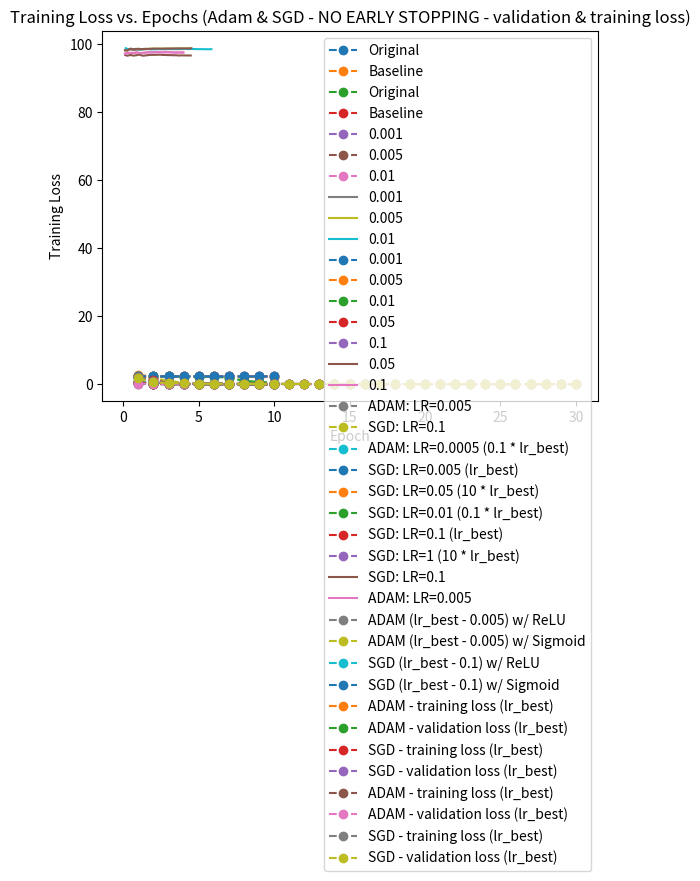

Here is the Python script that generated this plot:
import matplotlib.pyplot as plt

epochs = [1, 2, 3, 4, 5, 6, 7, 8, 9, 10]
# original training loss (ADAM)
training_losses_original_lr001 = [0.5561568729934239, 0.12334978802218324, 0.0767864462963882, 0.05527657711701024, 0.046438158378892, 0.03525828916047301, 0.028554040705785155, 0.02165116462856531, 0.02014924113505653, 0.020345278350370272]
training_losses_original_lr01 = [0.7379901132413319, 0.09990987487669502, 0.07092657020049435, 0.0543764941837816, 0.043846919356534876, 0.03201405758348604, 0.03148124776115375, 0.038830860140955166, 0.02909517024887637, 0.03309062977011005]
# baseline training loss (ADAM)
training_losses_baseline_lr01 = [0.36530595490088064, 0.07839477270664204, 0.04658891956898428, 0.03962309691788895, 0.03387203430091696, 0.024615694261488637, 0.025101072218690422, 0.02628867021606614, 0.02404643671997335, 0.019864573972188822]
training_losses_baseline_lr001 = [0.682210682935658, 0.1502913668574322, 0.09790222643918935, 0.07842442042948235, 0.06082370380560557, 0.053672560158052614, 0.04431722257729797, 0.038883017730854806, 0.03552161140500435, 0.029969510988199284]
training_losses_baseline_lr05 = [2.7570954646383012, 2.302611932868049, 2.3022023921921138, 2.3024537648473467, 2.3027218466713313, 2.302331016177223, 2.302284586997259, 2.302561109974271, 2.3025860587755838, 2.3029464937391735]
training_losses_baseline_lr005 = [0.4022251667366141, 0.07916118515034516, 0.04634342568793467, 0.037745371516350476, 0.027899868292955772, 0.023403509209553402, 0.019840647078429658, 0.01444478287538957, 0.009924928014654489, 0.015856885492602096]
training_losses_baseline_lr0005 = [1.1790140672099023, 0.42823694468963713, 0.2704686203173229, 0.20355153722422464, 0.16878987103700638, 0.1496344677926529, 0.13447016317929542, 0.12049207809780325, 0.11261711039003872, 0.09783738700761682]
training_losses_baseline_sigmoid_lr005 = [2.308560081890651, 1.9192771230425154, 0.9818675007138934, 0.4403771133649917, 0.2946295544859909, 0.22400452693303427, 0.18046917331715426, 0.15146271432084696, 0.1273838977018992, 0.11074978742925894]
#training loss (SGD)
training_losses_SGD_lr001 = [2.3021186874026345, 2.301759787968227, 2.301397136279515, 2.301030022757394, 2.300657405739739, 2.3002775254703702, 2.299889635472071, 2.2994938691457114, 2.299088472411746, 2.298673362958999]
training_losses_SGD_lr01 = [2.300480794338953, 2.2962407157534646, 2.290558922858465, 2.281510208334242, 2.263983209927877, 2.216254257020496, 1.9699505936531794, 0.9970644144784837, 0.5915212666704541, 0.4507146431576638]
training_losses_SGD_lr005 = [2.301408554826464, 2.2995033065478006, 2.297387134461176, 2.2950117815108526, 2.2922285482996987, 2.288757074446905, 2.284313834848858, 2.278459784530458, 2.2701247249330794, 2.257212323801858]
training_losses_SGD_lr05 = [2.287263206073216, 1.4794464327749752, 0.4087891497072719, 0.2601029856928757, 0.19985602281632878, 0.16889286271872975, 0.13511509687772819, 0.11547599874791645, 0.10428018184999625, 0.08881355964002155]
training_losses_SGD_lrPoint1 = [2.09556905854316, 0.5070708335510322, 0.2094486134038085, 0.1436196949687742, 0.1257860455662012, 0.11101728597921985, 0.08279241688017334, 0.06703201805551846, 0.058566803201323465, 0.05069680514168881]
training_losses_SGD_lr1 = [2.3199724838847207, 2.302112545285906, 2.301848122051784, 2.3017024341083707, 2.30174134742646, 2.3016079862912497, 2.3496653011866977, 2.3053100194249834, 2.301655772186461, 2.3016788335073564]
training_losses_SGD_sigmoid_lrPoint1 = [2.303940486340296, 2.303407214936756, 2.3031580930664424, 2.3028092980384827, 2.3029321432113647, 2.302915726389204, 2.3031562084243413, 2.3028665894553777, 2.302891989549001, 2.3027526906558444]
# validation acc vs. time (ADAM)
time_adam_lr01 = [0.1670382022857666, 0.33307576179504395, 0.496112585067749, 0.6641504764556885, 0.8231866359710693, 0.9727277755737305, 1.1297638416290283, 1.28779935836792, 1.4418342113494873, 1.598869800567627, 1.7599060535430908, 1.9199423789978027, 2.080981731414795, 2.245161533355713, 2.407198429107666, 2.5762362480163574, 2.741274356842041, 2.9103121757507324, 3.0973544120788574, 3.262392044067383, 3.423428535461426, 3.589466094970703, 3.744478940963745, 3.907747745513916, 4.071805000305176, 4.235841751098633, 4.3928186893463135, 4.556856155395508, 4.709894418716431, 4.8699305057525635, 5.0329749584198, 5.185009241104126, 5.347046136856079, 5.5130839347839355, 5.681060314178467, 5.840111255645752]
time_adam_lr001 = [0.11402606964111328, 0.21704936027526855, 0.3190724849700928, 0.4300975799560547, 0.5371220111846924, 0.6451461315155029, 0.7491698265075684, 0.8561937808990479, 0.9592177867889404, 1.0632424354553223, 1.167264461517334, 1.2762889862060547, 1.3943159580230713, 1.5103421211242676, 1.615365982055664, 1.7233905792236328, 1.8334157466888428, 1.9434418678283691, 2.070469379425049, 2.1804940700531006, 2.2885186672210693, 2.3995437622070312, 2.5115694999694824, 2.6125922203063965, 2.717615842819214, 2.8256404399871826, 2.929664134979248, 3.0416901111602783, 3.1587159633636475, 3.2677500247955322, 3.3766908645629883, 3.4933931827545166, 3.6004176139831543, 3.711442708969116, 3.8254685401916504, 3.9294919967651367]
time_adam_lr05 = [0.11402654647827148, 0.22205018997192383, 0.33707642555236816, 0.448101282119751, 0.5641279220581055, 0.6751527786254883, 0.7881786823272705, 0.9022040367126465,
1.0162303447723389, 1.1342570781707764, 1.25028395652771, 1.354306697845459, 1.4683327674865723, 1.5783581733703613, 1.6903831958770752, 1.811410903930664, 1.9174349308013916, 2.0304601192474365, 2.1544880867004395, 2.260512351989746, 2.369537115097046, 2.4885647296905518, 2.5965890884399414, 2.7096142768859863, 2.8126373291015625, 2.9256627559661865, 3.0356881618499756, 3.151715040206909, 3.2672438621520996, 3.3802480697631836, 3.4892725944519043, 3.6042990684509277, 3.719324827194214, 3.8333518505096436, 3.946376323699951, 4.060402870178223]
time_adam_lr005 = [0.1225285530090332, 0.2483971118927002, 0.37032628059387207, 0.49041152000427246, 0.6120791435241699, 0.7344374656677246, 0.855381965637207, 0.97967529296875, 1.1050844192504883, 1.2270009517669678, 1.3522164821624756, 1.478930950164795, 1.6036956310272217, 1.726701259613037, 1.8504881858825684, 1.9745380878448486, 2.098475933074951, 2.2187509536743164, 2.3397908210754395, 2.4619150161743164, 2.581451177597046, 2.700944185256958, 2.8214964866638184, 2.942044734954834, 3.0649189949035645, 3.185633659362793, 3.307199716567993, 3.4365804195404053, 3.581368923187256, 3.729163408279419, 3.8757400512695312, 4.011024475097656, 4.132397413253784, 4.268056154251099, 4.391629457473755, 4.512211799621582]

validation_acc_adam_lr01 = [98.8, 98.5, 98.6, 98.55, 98.6, 98.5, 98.48571428571428, 98.575, 98.57777777777778, 98.58, 98.49090909090908, 98.5, 98.47692307692307, 98.54285714285714, 98.56, 98.575, 98.54117647058824, 98.58888888888889, 98.61052631578947, 98.57, 98.56190476190476, 98.58181818181818, 98.59130434782608, 98.58333333333333, 98.584, 98.56153846153846, 98.56296296296296, 98.57142857142857, 98.55862068965517, 98.55333333333333, 98.52903225806452, 98.54375, 98.50909090909092, 98.51764705882353, 98.50285714285714, 98.52222222222223]
validation_acc_adam_lr001 = [98.2, 98.3, 98.26666666666667, 98.4, 98.4, 98.3, 98.28571428571429, 98.375, 98.4, 98.38, 98.38181818181818, 98.46666666666667, 98.46153846153847, 98.52857142857142, 98.56, 98.6, 98.55294117647058, 98.57777777777778, 98.57894736842105, 98.57, 98.54285714285714, 98.54545454545455, 98.52173913043478, 98.525, 98.528, 98.50769230769231, 98.52592592592593, 98.55, 98.54482758620689, 98.54, 98.54838709677419, 98.5375, 98.52121212121212, 98.52352941176471, 98.53142857142858, 98.54444444444445]
validation_acc_adam_lr05 = [12.4, 11.0, 10.733333333333333, 10.45, 10.44, 10.533333333333333, 10.714285714285714, 11.0, 10.8, 11.04, 10.89090909090909, 10.85, 10.892307692307693, 10.928571428571429, 11.013333333333334, 10.95, 10.929411764705883, 11.033333333333333, 11.115789473684211, 11.12, 11.17142857142857, 11.272727272727273, 11.321739130434782,
11.416666666666666, 11.376, 11.3, 11.296296296296296, 11.292857142857143, 11.427586206896551, 11.373333333333333, 11.393548387096773, 11.35625, 11.284848484848485, 11.25294117647059, 11.222857142857142, 11.25]
validation_acc_adam_lr005 = [98.2, 98.1, 98.46666666666667, 98.65, 98.52, 98.5, 98.54285714285714, 98.625, 98.57777777777778, 98.52, 98.54545454545455, 98.61666666666666, 98.56923076923077, 98.62857142857143, 98.64, 98.675, 98.67058823529412, 98.68888888888888, 98.67368421052632, 98.67, 98.66666666666667, 98.68181818181819, 98.69565217391305, 98.7, 98.696, 98.7, 98.71111111111111, 98.72857142857143, 98.73103448275862, 98.73333333333333, 98.73548387096774, 98.7375, 98.73333333333333, 98.73529411764706, 98.74857142857142, 98.76666666666667]
# validation acc vs. time (SGD)
time_SGD_lr01 = [0.12883639335632324, 0.25879430770874023, 0.3859226703643799, 0.5301258563995361, 0.6663999557495117, 0.7921712398529053, 0.9180326461791992, 1.044370412826538, 1.1709225177764893, 1.296950340270996, 1.4232661724090576, 1.5513134002685547, 1.6822025775909424, 1.808361291885376, 1.9344677925109863, 2.0606229305267334, 2.1866135597229004, 2.3122715950012207, 2.44313383102417, 2.587697982788086, 2.714205265045166, 2.861288547515869, 3.0055298805236816, 3.1491103172302246, 3.292196750640869, 3.4181103706359863, 3.5439248085021973, 3.672724962234497, 3.799098253250122, 3.925422191619873, 4.051208734512329, 4.178037166595459, 4.325149059295654, 4.4524171352386475, 4.580040693283081, 4.713048696517944]
time_SGD_lr001 = [0.11702775955200195, 0.23105144500732422, 0.3490784168243408, 0.4671049118041992, 0.5901334285736084, 0.7191627025604248, 0.8391897678375244, 0.9572169780731201, 1.0752432346343994, 1.1932697296142578, 1.3122975826263428, 1.4323241710662842, 1.5593533515930176, 1.6833817958831787, 1.841416835784912, 1.9694459438323975, 2.0974748134613037, 2.210500955581665, 2.3405301570892334, 2.4535558223724365, 2.570582151412964, 2.6766059398651123, 2.7786290645599365, 2.881653070449829, 2.9916775226593018, 3.105703115463257, 3.2137277126312256, 3.327754020690918, 3.4387786388397217, 3.5488040447235107, 3.663830041885376, 3.7708547115325928, 3.875877857208252,
3.9829020500183105, 4.093927383422852, 4.206953048706055]
time_SGD_lr005 = [0.14590954780578613, 0.27615904808044434, 0.4029831886291504, 0.5308136940002441, 0.6579174995422363, 0.8027598857879639, 0.9367885589599609, 1.080385684967041, 1.2085154056549072, 1.3346004486083984, 1.460904598236084, 1.5877244472503662, 1.71583890914917, 1.84163498878479, 1.9692821502685547, 2.1140248775482178, 2.2576701641082764, 2.401198148727417, 2.545814037322998, 2.6905956268310547, 2.8315463066101074, 2.9582924842834473, 3.085604429244995, 3.212932825088501, 3.339036703109741, 3.465425729751587, 3.5916483402252197, 3.7192397117614746, 3.8567843437194824, 4.001314878463745, 4.146107196807861, 4.289509534835815, 4.433613061904907, 4.578318119049072, 4.722495079040527, 4.856376886367798]
time_SGD_lr05 = [0.13086915016174316, 0.263486385345459, 0.39154553413391113, 0.5160748958587646, 0.6381099224090576, 0.760617733001709, 0.8832828998565674, 1.006622076034546, 1.1283581256866455, 1.2498135566711426, 1.3726255893707275, 1.4953055381774902, 1.6170997619628906, 1.7390954494476318, 1.8622210025787354, 1.9856293201446533, 2.107590436935425, 2.229872703552246, 2.3521006107330322, 2.4799132347106934, 2.603739023208618, 2.7261219024658203, 2.850524425506592, 2.9746084213256836, 3.097365140914917, 3.2199270725250244, 3.3422937393188477, 3.4651167392730713, 3.588987112045288, 3.7140190601348877, 3.84503173828125, 3.981127977371216, 4.1035637855529785, 4.22614860534668, 4.348467111587524, 4.471530914306641]
time_SGD_lrPoint1 = [0.11002516746520996, 0.21504902839660645, 0.330075740814209, 0.4471018314361572, 0.5511250495910645, 0.669152021408081, 0.7861783504486084, 0.8952028751373291, 1.004227876663208, 1.1182537078857422, 1.229278802871704,
1.3333024978637695, 1.4373259544372559, 1.5423498153686523, 1.6553752422332764, 1.7744028568267822, 1.8894286155700684, 1.9984533786773682, 2.115914821624756, 2.219938278198242, 2.3249623775482178, 2.429989814758301, 2.5429203510284424, 2.6599466800689697, 2.7679712772369385, 2.8799967765808105, 2.9900217056274414, 3.106048345565796, 3.2139220237731934, 3.3229222297668457, 3.4249460697174072, 3.536104440689087, 3.6493542194366455, 3.7633800506591797, 3.869403839111328, 3.9844303131103516]

validation_acc_SGD_lr01 = [86.8, 85.7, 86.33333333333333, 86.25, 85.88, 86.0, 85.71428571428571, 85.75, 85.5111111111111, 85.24, 85.05454545454545, 85.0, 85.03076923076924, 85.15714285714286, 85.13333333333334, 85.075, 85.21176470588236, 85.23333333333333, 85.2, 85.19, 85.23809523809524, 85.37272727272727, 85.31304347826087, 85.43333333333334, 85.472, 85.45384615384616, 85.32592592592593, 85.37857142857143, 85.35862068965517, 85.3, 85.29032258064517, 85.21875, 85.24242424242425, 85.25294117647059, 85.25714285714285, 85.28888888888889]
validation_acc_SGD_lr001 = [9.6, 10.2, 9.466666666666667, 10.25, 10.32, 10.433333333333334, 10.371428571428572, 10.05, 10.133333333333333, 9.96, 10.0, 9.966666666666667, 9.923076923076923, 9.957142857142857, 9.96, 9.9125, 9.870588235294118, 9.844444444444445, 9.726315789473684, 9.69, 9.666666666666666, 9.736363636363636, 9.704347826086957, 9.625, 9.576, 9.569230769230769, 9.548148148148147, 9.542857142857143, 9.558620689655172, 9.593333333333334, 9.63225806451613, 9.6375, 9.684848484848485, 9.676470588235293, 9.674285714285714, 9.65]
validation_acc_SGD_lr005 = [53.2, 53.0, 51.86666666666667, 51.9, 52.08, 52.6, 51.94285714285714, 51.85, 51.55555555555556, 51.32, 51.36363636363637, 51.333333333333336, 51.56923076923077, 51.52857142857143, 51.54666666666667, 51.675, 51.76470588235294, 51.8, 51.705263157894734, 51.48, 51.63809523809524, 51.96363636363636, 52.0, 52.19166666666667, 51.976, 52.05384615384615, 51.925925925925924, 51.92857142857143, 51.91724137931035, 51.92, 51.86451612903226, 51.8625, 51.82424242424243, 51.794117647058826, 51.794285714285714, 51.75]
validation_acc_SGD_lr05 = [96.8, 96.6, 96.73333333333333, 96.8, 96.64, 96.66666666666667, 96.74285714285715, 96.925, 96.82222222222222, 96.66, 96.6, 96.71666666666667, 96.73846153846154, 96.85714285714286, 96.82666666666667, 96.85, 96.84705882352941, 96.87777777777778, 96.88421052631578, 96.89, 96.81904761904762, 96.82727272727273, 96.80869565217391, 96.775, 96.784, 96.76923076923077, 96.71851851851852, 96.74285714285715, 96.70344827586207, 96.66, 96.69677419354839, 96.6875, 96.67878787878787, 96.68235294117648, 96.66285714285715, 96.67777777777778]
validation_acc_SGD_lrPoint1 = [97.2, 97.3, 97.46666666666667, 97.4, 97.44, 97.43333333333334, 97.45714285714286, 97.575, 97.46666666666667, 97.4, 97.36363636363636, 97.45, 97.46153846153847, 97.6, 97.56, 97.6125, 97.6, 97.61111111111111, 97.63157894736842, 97.64, 97.61904761904762, 97.62727272727273, 97.6086956521739, 97.60833333333333, 97.632, 97.63846153846154, 97.60740740740741, 97.63571428571429, 97.57241379310345, 97.52666666666667, 97.54838709677419, 97.55, 97.53939393939395, 97.55294117647058, 97.52, 97.55555555555556]

# Plotting training loss at epoch num
def plot_training_loss(epochs, training_losses_original, training_losses_baseline, lr):
    plt.plot(epochs, training_losses_original, marker='o', linestyle='dashed', label='Original')
    plt.plot(epochs, training_losses_baseline, marker="o", linestyle="dashed", label='Baseline')
    plt.xlabel('Epoch')
    plt.ylabel('Training Loss')
    plt.title('Training Loss vs. Epoch (lr=(%.4f))' % lr)
    plt.legend()
    plt.show()

def plot_validation_accuracy(time_array, validation_acc_original, validation_acc_baseline):
    time = []
    validation_accuracy_original_lr01 = []
    # Plots validation accuracy over time
    plt.plot(time, validation_acc_original)
    plt.xlabel('Time (s)')
    plt.ylabel('Validation Accuracy')
    plt.title('Validation Accuracy vs. Time')
    plt.show()

plot_training_loss(epochs, training_losses_original_lr01, training_losses_baseline_lr01, 0.01)
plot_training_loss(epochs, training_losses_original_lr001, training_losses_baseline_lr001, 0.001)

# Plotting training loss vs. epoch ( ADAM LR comparison)
plt.plot(epochs, training_losses_baseline_lr001, marker='o', linestyle='dashed', label='0.001')
plt.plot(epochs, training_losses_baseline_lr005, marker="o", linestyle="dashed", label='0.005')
plt.plot(epochs, training_losses_baseline_lr01, marker="o", linestyle="dashed", label='0.01')

plt.xlabel('Epoch')
plt.ylabel('Training Loss')
plt.title('Training Loss vs. Epoch (ADAM LR comparisons)')
plt.legend()
plt.show()

# Plotting valid accuracy vs. time ( ADAM LR comparisons)
plt.plot(time_adam_lr001, validation_acc_adam_lr001, label='0.001')
plt.plot(time_adam_lr005, validation_acc_adam_lr005, label='0.005')
plt.plot(time_adam_lr01, validation_acc_adam_lr01, label='0.01')

plt.xlabel('Time')
plt.ylabel('Validation Accuracy')
plt.title('Validation Accuracy vs. Time (ADAM LR comparisons)')
plt.legend()
plt.show()

# Plotting training loss vs. epoch ( SGD LR comparison)
plt.plot(epochs, training_losses_SGD_lr001, marker='o', linestyle='dashed', label='0.001')
plt.plot(epochs, training_losses_SGD_lr005, marker="o", linestyle="dashed", label='0.005')
plt.plot(epochs, training_losses_SGD_lr01, marker="o", linestyle="dashed", label='0.01')
plt.plot(epochs, training_losses_SGD_lr05, marker="o", linestyle="dashed", label='0.05')
plt.plot(epochs, training_losses_SGD_lrPoint1, marker="o", linestyle="dashed", label='0.1')

plt.xlabel('Epoch')
plt.ylabel('Training Loss')
plt.title('Training Loss vs. Epoch (SGD LR comparisons)')
plt.legend()
plt.show()

# Plotting valid accuracy vs. time ( SGD LR comparisons)
# plt.plot(time_SGD_lr001, validation_acc_SGD_lr001, label='0.001')
# plt.plot(time_SGD_lr005, validation_acc_SGD_lr005, label='0.005')
# plt.plot(time_SGD_lr01, validation_acc_SGD_lr01, label='0.01')
plt.plot(time_SGD_lr05, validation_acc_SGD_lr05, label='0.05')
plt.plot(time_SGD_lrPoint1, validation_acc_SGD_lrPoint1, label='0.1')

plt.xlabel('Time')
plt.ylabel('Validation Accuracy')
plt.title('Validation Accuracy vs. Time (SGD LR comparisons)')
plt.legend()
plt.show()

# PROBLEM 2b (adam vs sgd) -----------------
# training loss vs epoch
plt.plot(epochs, training_losses_baseline_lr005, marker='o', linestyle="dashed", label='ADAM: LR=0.005')
plt.plot(epochs, training_losses_SGD_lrPoint1, marker='o', linestyle="dashed", label='SGD: LR=0.1')
plt.xlabel('Epoch')
plt.ylabel('Training Loss')
plt.title('Training Loss vs. Epochs (Adam vs. SGD)')
plt.legend()
plt.show()

# adam 0.0005, 0.005, and 0.05
plt.plot(epochs, training_losses_baseline_lr0005, marker='o', linestyle="dashed", label='ADAM: LR=0.0005 (0.1 * lr_best)')
plt.plot(epochs, training_losses_baseline_lr005, marker='o', linestyle="dashed", label='SGD: LR=0.005 (lr_best)')
plt.plot(epochs, training_losses_baseline_lr05, marker='o', linestyle="dashed", label='SGD: LR=0.05 (10 * lr_best)')

plt.xlabel('Epoch')
plt.ylabel('Training Loss')
plt.title('Training Loss vs. Epochs (Adam (0.1x, lr_best, 10x))')
plt.legend()
plt.show()

# SGD 0.01, 0.1, and 1
plt.plot(epochs, training_losses_SGD_lr01, marker='o', linestyle="dashed", label='SGD: LR=0.01 (0.1 * lr_best)')
plt.plot(epochs, training_losses_SGD_lrPoint1, marker='o', linestyle="dashed", label='SGD: LR=0.1 (lr_best)')
plt.plot(epochs, training_losses_SGD_lr1, marker='o', linestyle="dashed", label='SGD: LR=1 (10 * lr_best)')

plt.xlabel('Epoch')
plt.ylabel('Training Loss')
plt.title('Training Loss vs. Epochs (SGD (0.1x, lr_best, 10x))')
plt.legend()
plt.show()

# validation acc vs. time
plt.plot(time_adam_lr005, validation_acc_adam_lr005, label='SGD: LR=0.1')
plt.plot(time_SGD_lrPoint1, validation_acc_SGD_lrPoint1, label='ADAM: LR=0.005')
plt.xlabel('Time (s)')
plt.ylabel('Validation Accuracy')
plt.title('Validation Acc vs. Time (Adam vs. SGD)')
plt.legend()
plt.show()

# activation functions (part 2.2)
plt.plot(epochs, training_losses_baseline_lr005, marker='o', linestyle="dashed", label='ADAM (lr_best - 0.005) w/ ReLU')
plt.plot(epochs, training_losses_baseline_sigmoid_lr005, marker='o', linestyle="dashed", label='ADAM (lr_best - 0.005) w/ Sigmoid')
plt.plot(epochs, training_losses_SGD_lrPoint1, marker='o', linestyle="dashed", label='SGD (lr_best - 0.1) w/ ReLU')
plt.plot(epochs, training_losses_SGD_sigmoid_lrPoint1, marker='o', linestyle="dashed", label='SGD (lr_best - 0.1) w/ Sigmoid')

plt.xlabel('Epoch')
plt.ylabel('Training Loss')
plt.title('Training Loss vs. Epochs (Adam & SGD - ReLU vs. Sigmoid)')
plt.legend()
plt.show()

# PART 2.3 (EARLY STOPPING)
# with early stopping
adam_epochs_earlystopped = [1, 2, 3, 4, 5, 6, 7, 8, 9, 10]
sgd_epochs_earlystopped = [1, 2, 3, 4, 5, 6, 7, 8, 9, 10, 11, 12, 13, 14, 15, 16, 17]
training_losses_adam_lrbest = [0.6235458732006096, 0.13729404152504035, 0.08821324063908487, 0.08261841056602341, 0.06679797678121499, 0.06381752902996682, 0.05576331228283899, 0.05456843513197133, 0.05021692003079113, 0.04588024403589467]
validation_losses_adam_lrbest = [0.1736847327815162, 0.10503760311338636, 0.09056150426881181, 0.08099363050940964, 0.08608399259133472, 0.07486516444219483, 0.06170887096474568, 0.05629812175821927, 0.07107908175223404, 0.07713470980525017]
training_losses_sgd_lrbest = [2.227878124940963, 1.1465726150643258, 0.41005814643133254, 0.2656227226058642, 0.20499542497453235, 0.17108511507865928, 0.14817254493633905, 0.12545806479950747, 0.11623857791225116, 0.10314905519286792, 0.09743462644872211, 0.0925664705268684, 0.0861022626715047, 0.08132367629912637, 0.07572934998288042, 0.07602015519071192, 0.06898294353768938]
validation_losses_sgd_lrbest = [2.235569033357832, 0.5261572599411011, 0.2987329926755693, 0.2181483374701606, 0.18883100524544716, 0.1434846884674496, 0.15482147141463226, 0.12589066868854892, 0.11783894192841318, 0.11146879941225052, 0.10076876015712817, 0.09818360054244597, 0.08987148313058747, 0.08911584793693489, 0.10026599622021119, 0.07869854755699635, 0.0795418464889129]
plt.plot(adam_epochs_earlystopped, training_losses_adam_lrbest, marker='o', linestyle="dashed", label='ADAM - training loss (lr_best)')
plt.plot(adam_epochs_earlystopped, validation_losses_adam_lrbest, marker='o', linestyle="dashed", label='ADAM - validation loss (lr_best)')
plt.plot(sgd_epochs_earlystopped, training_losses_sgd_lrbest, marker='o', linestyle="dashed", label='SGD - training loss (lr_best)')
plt.plot(sgd_epochs_earlystopped, validation_losses_sgd_lrbest, marker='o', linestyle="dashed", label='SGD - validation loss (lr_best)')

plt.xlabel('Epoch')
plt.ylabel('Training Loss')
plt.title('Training Loss vs. Epochs (Adam & SGD - EARLY STOPPING - validation & training loss)')
plt.legend()
plt.show()

# without early stopping
adam_epochs_not_earlystopped = [1, 2, 3, 4, 5, 6, 7, 8, 9, 10, 11, 12, 13, 14, 15, 16, 17, 18, 19, 20, 21, 22, 23, 24, 25, 26, 27, 28, 29, 30]
sgd_epochs_not_earlystopped = [1, 2, 3, 4, 5, 6, 7, 8, 9, 10, 11, 12, 13, 14, 15, 16, 17, 18, 19, 20, 21, 22, 23, 24, 25, 26, 27, 28, 29, 30]
training_losses_adam_lrbest_notstopped = [0.582830110121341, 0.13261918324444974, 0.0936449837560455, 0.07673623976075933, 0.06922779888624236, 0.06304728842916943, 0.06046013979773436, 0.05227143505942963, 0.05085210785979316, 0.04859639197543618, 0.043794383716192986, 0.04428950637312872, 0.04223094672696399, 0.04150875510337452, 0.03856324038601348, 0.0359517782704816, 0.03816292047988446, 0.03747837539274423, 0.037974474619009664, 0.034601507985609625, 0.03347074478820321, 0.03784669487781468, 0.035264107753478345, 0.031690741290471384, 0.029652663944510833, 0.032140659617393146, 0.029357377805614045, 0.030056341201998293, 0.029051487140047055, 0.03415664762169832]
validation_losses_adam_lrbest_notstopped = [0.16258968868189388, 0.10942303223742379, 0.09202729786435764, 0.08109066180056995, 0.07361299523876773, 0.07658181194629934, 0.08001986342585748, 0.06660359673615959, 0.059770312211993665, 0.06366726430132985, 0.06582291113833587, 0.06113059316865272, 0.06132521361319555, 0.05643758772768908, 0.05629629600379202, 0.05852587070936958, 0.059076569922682315, 0.05828968621790409, 0.06215535130144821, 0.05723419816543659, 0.06750358397968942, 0.06026997034334474, 0.05674495853276716, 0.053076462587341666, 0.06151713958630959, 0.058120662449962564, 0.06268383169339763, 0.06721334293898609, 0.0565940430905256, 0.05769621368704571]
training_losses_sgd_lrbest_notstopped = [2.2224587556861697, 1.029101041101274, 0.38935538860304014, 0.2512663439625785, 0.20306950257647605, 0.17087863678378717, 0.13967309067291872, 0.12344866166157382, 0.11096185915881679, 0.09944639767387084, 0.0951224145967336, 0.08640149080504973, 0.08641100878871623, 0.07762450871190854, 0.07309304922819138, 0.08242098947188684, 0.06811181158714351, 0.06460834347776004, 0.06207104714676028, 0.05786579463719612, 0.057577799406966994, 0.05569445040254366, 0.053397243354646934, 0.05190906569450384, 0.047803689481779224, 0.04945221855970366, 0.046942629474436955, 0.04527116810814256, 0.042161916238477544, 0.04339900509720402]
validation_losses_sgd_lrbest_notstopped = [1.7342709998289745, 0.5212986345092455, 0.32349278695053524, 0.3763774608572324, 0.1687709175878101, 0.14674722030758858, 0.13777695906658968, 0.1198724355134699, 0.11853241403069761, 0.11424770061340597, 0.0997833325010207, 0.09280302696343926, 0.08976719942357805, 0.08311332441452476, 0.09452180326398876, 0.08140425984230307,
0.08009185631655985, 0.07770115178492334, 0.07972688310676151, 0.0769675744490491, 0.07975098718371657, 0.07111340823272864, 0.06976440383328332, 0.06615463432131542, 0.06472914738373624, 0.06193977573679553, 0.06776658093763722, 0.06343894462204641, 0.06463724095374346, 0.07127725105318758]

plt.plot(adam_epochs_not_earlystopped, training_losses_adam_lrbest_notstopped, marker='o', linestyle="dashed", label='ADAM - training loss (lr_best)')
plt.plot(adam_epochs_not_earlystopped, validation_losses_adam_lrbest_notstopped, marker='o', linestyle="dashed", label='ADAM - validation loss (lr_best)')
plt.plot(sgd_epochs_not_earlystopped, training_losses_sgd_lrbest_notstopped, marker='o', linestyle="dashed", label='SGD - training loss (lr_best)')
plt.plot(sgd_epochs_not_earlystopped, validation_losses_sgd_lrbest_notstopped, marker='o', linestyle="dashed", label='SGD - validation loss (lr_best)')

plt.xlabel('Epoch')
plt.ylabel('Training Loss')
plt.title('Training Loss vs. Epochs (Adam & SGD - NO EARLY STOPPING - validation & training loss)')
plt.legend()
plt.show()
# time_adam_sigmoid_lr005 = [0.1180267333984375, 0.23505353927612305, 0.3430781364440918, 0.4631052017211914, 0.5781311988830566, 0.6971578598022461, 0.8191854953765869, 0.9328222274780273, 1.04780912399292, 1.1598188877105713, 1.2798209190368652, 1.3898155689239502, 1.496811866760254, 1.6088156700134277, 1.7178151607513428, 1.8258123397827148, 1.9358241558074951, 2.0508241653442383, 2.1818149089813232, 2.2907416820526123, 2.410816192626953, 2.529817581176758,
# 2.637812614440918, 2.7508246898651123, 2.8708083629608154, 2.9828052520751953, 3.0968217849731445, 3.2018179893493652, 3.311814546585083, 3.431812047958374, 3.5498170852661133, 3.654808282852173, 3.761779308319092, 3.8799140453338623, 3.9858222007751465, 4.092822074890137]
# validation_acc_adam_sigmoid_lr005 = [95.8, 95.6, 96.06666666666666, 95.95, 95.88, 95.93333333333334, 95.88571428571429, 96.05, 95.95555555555555, 95.82, 95.83636363636364, 95.86666666666666, 95.87692307692308, 95.9, 95.94666666666667, 95.9375, 95.94117647058823, 95.95555555555555, 96.0, 95.97, 95.94285714285714, 95.95454545454545, 95.88695652173914, 95.96666666666667, 95.968, 95.92307692307692, 95.86666666666666, 95.89285714285714, 95.87586206896552, 95.83333333333333, 95.83870967741936, 95.8125, 95.7939393939394, 95.81176470588235, 95.78285714285714, 95.82222222222222]
# plt.plot(time_adam_sigmoid_lr005, validation_acc_adam_sigmoid_lr005, label="Sigmoid.Adam.lr=0.005")
# plt.plot(time_adam_lr005, validation_acc_adam_lr005, label="ReLU.Adam.lr=0.005")
# plt.xlabel('Time (s)')
# plt.ylabel('Validation Accuracy')
# plt.title('Validation Acc vs. Time (Sigmoid vs. ReLU)')
# plt.legend()
# plt.show()